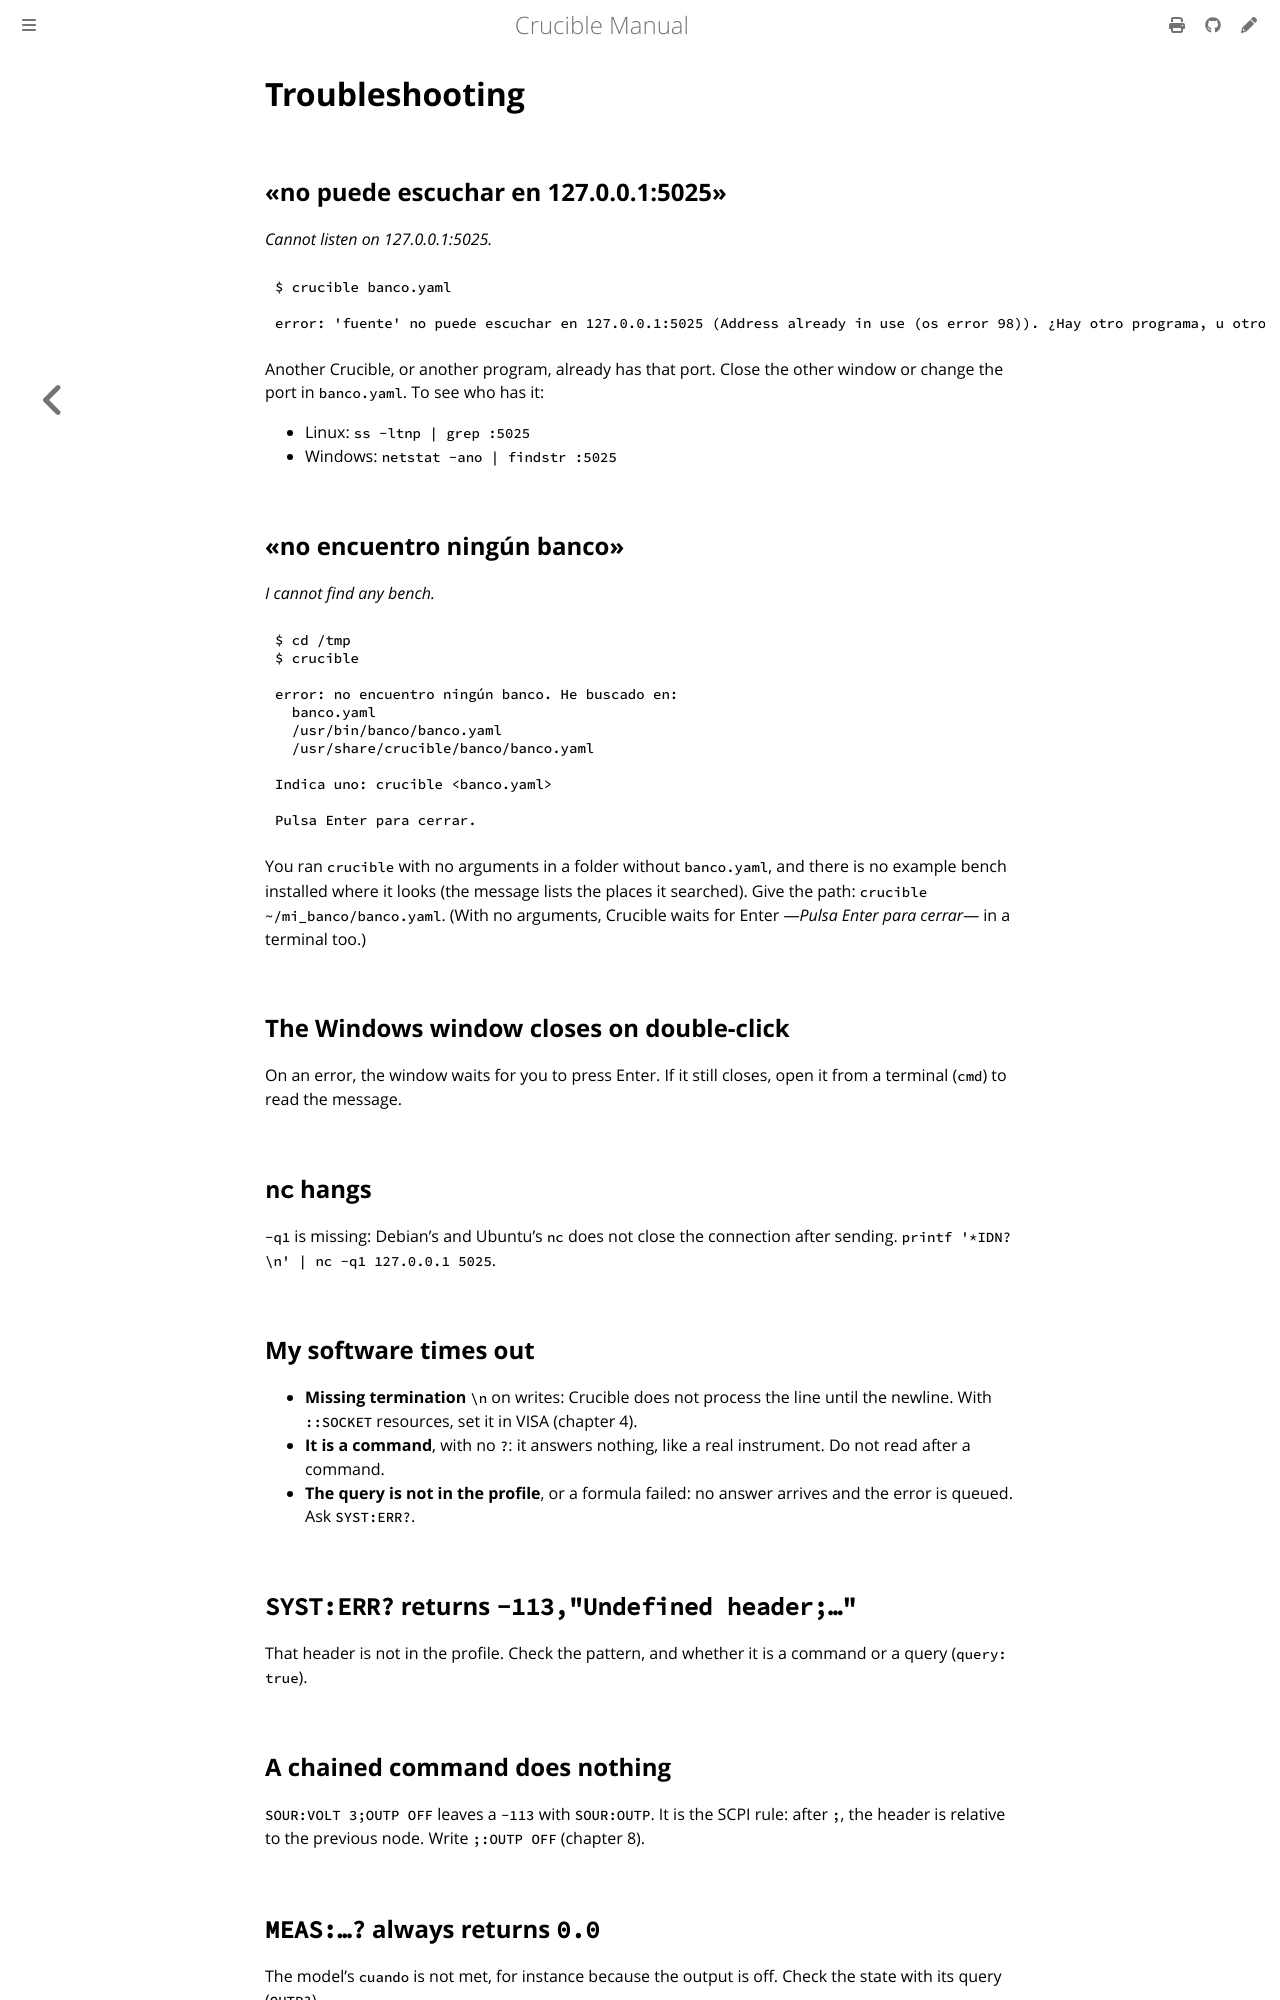

repository: anlaco/Crucible · page: en/12-troubleshooting.html · generator: mdbook

# Troubleshooting

## «no puede escuchar en 127.0.0.1:5025»

*Cannot listen on 127.0.0.1:5025.*

```console
{{#include ../listings/sesiones/12-puerto-ocupado.txt}}
```

Another Crucible, or another program, already has that port. Close the other
window or change the port in `banco.yaml`. To see who has it:

- Linux: `ss -ltnp | grep :5025`
- Windows: `netstat -ano | findstr :5025`

## «no encuentro ningún banco»

*I cannot find any bench.*

```console
{{#include ../listings/sesiones/12-sin-banco.txt}}
```

You ran `crucible` with no arguments in a folder without `banco.yaml`, and there
is no example bench installed where it looks (the message lists the places it
searched). Give the path: `crucible ~/mi_banco/banco.yaml`. (With no arguments,
Crucible waits for Enter —*Pulsa Enter para cerrar*— in a terminal too.)

## The Windows window closes on double-click

On an error, the window waits for you to press Enter. If it still closes, open
it from a terminal (`cmd`) to read the message.

## `nc` hangs

`-q1` is missing: Debian's and Ubuntu's `nc` does not close the connection after
sending. `printf '*IDN?\n' | nc -q1 127.0.0.1 5025`.

## My software times out

- **Missing termination** `\n` on writes: Crucible does not process the line
  until the newline. With `::SOCKET` resources, set it in VISA (chapter 4).
- **It is a command**, with no `?`: it answers nothing, like a real instrument.
  Do not read after a command.
- **The query is not in the profile**, or a formula failed: no answer arrives
  and the error is queued. Ask `SYST:ERR?`.

## `SYST:ERR?` returns `-113,"Undefined header;…"`

That header is not in the profile. Check the pattern, and whether it is a
command or a query (`query: true`).

## A chained command does nothing

`SOUR:VOLT 3;OUTP OFF` leaves a `-113` with `SOUR:OUTP`. It is the SCPI rule:
after `;`, the header is relative to the previous node. Write `;:OUTP OFF`
(chapter 8).
